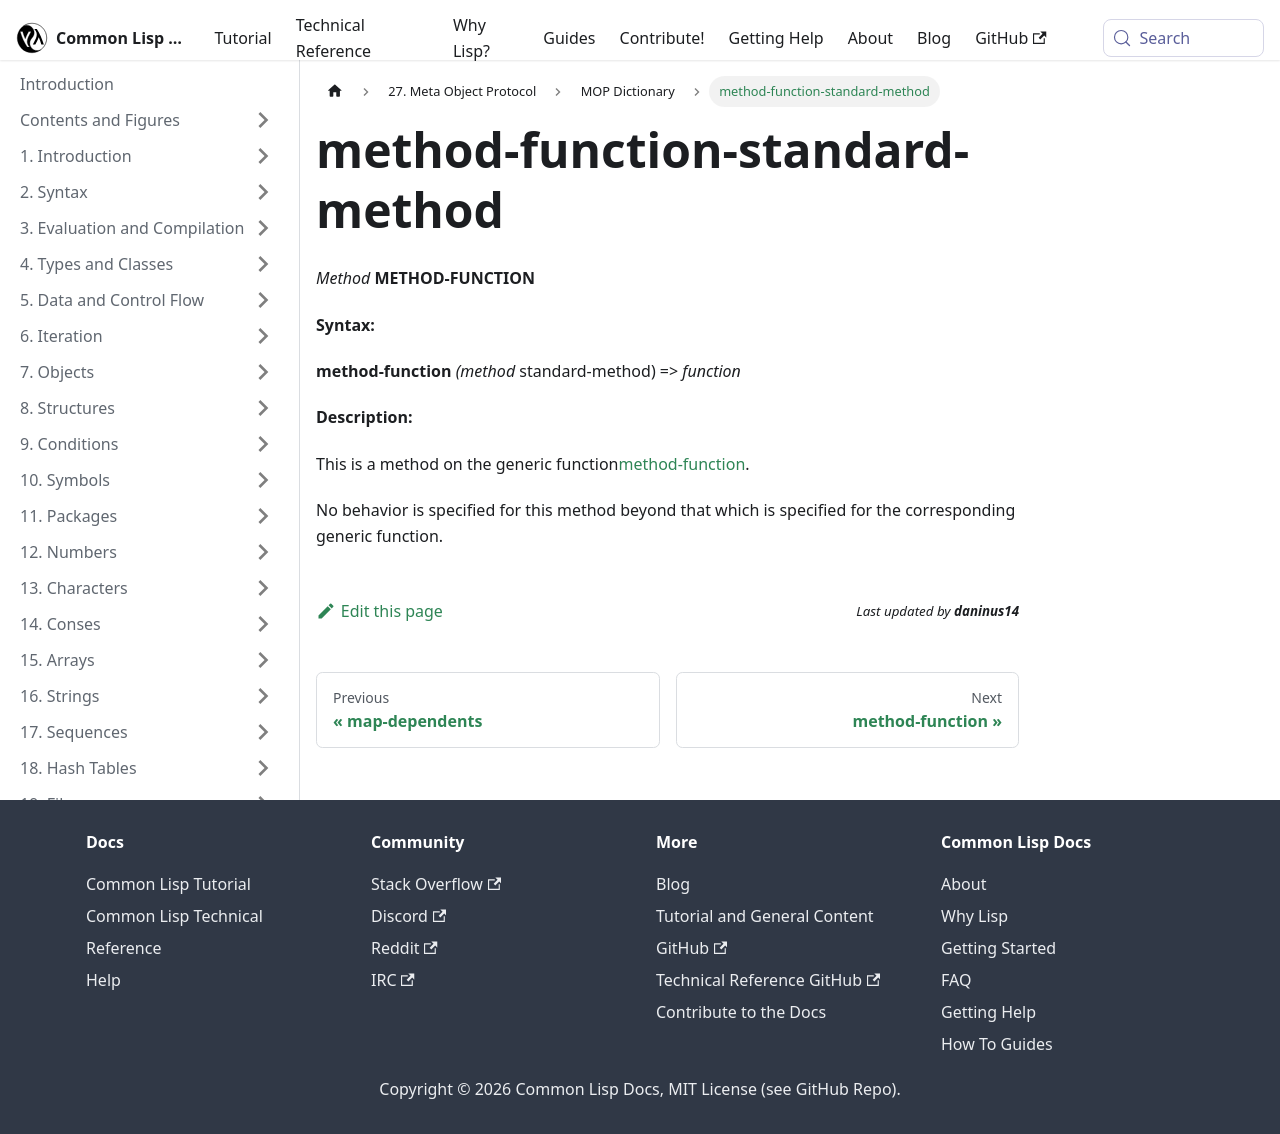

repository: lisp-docs/cl-language-reference · page: meta-object-protocol/dictionary/method-function-standard-method.html · generator: docusaurus

method-function-standard-method
===============================

*Method* **METHOD-FUNCTION**

**Syntax:**

**method-function** *(method* standard-method) => *function*

**Description:**

This is a method on the generic function[method-function](/meta-object-protocol/dictionary/method-function).

No behavior is specified for this method beyond that which is specified for the corresponding generic function.
